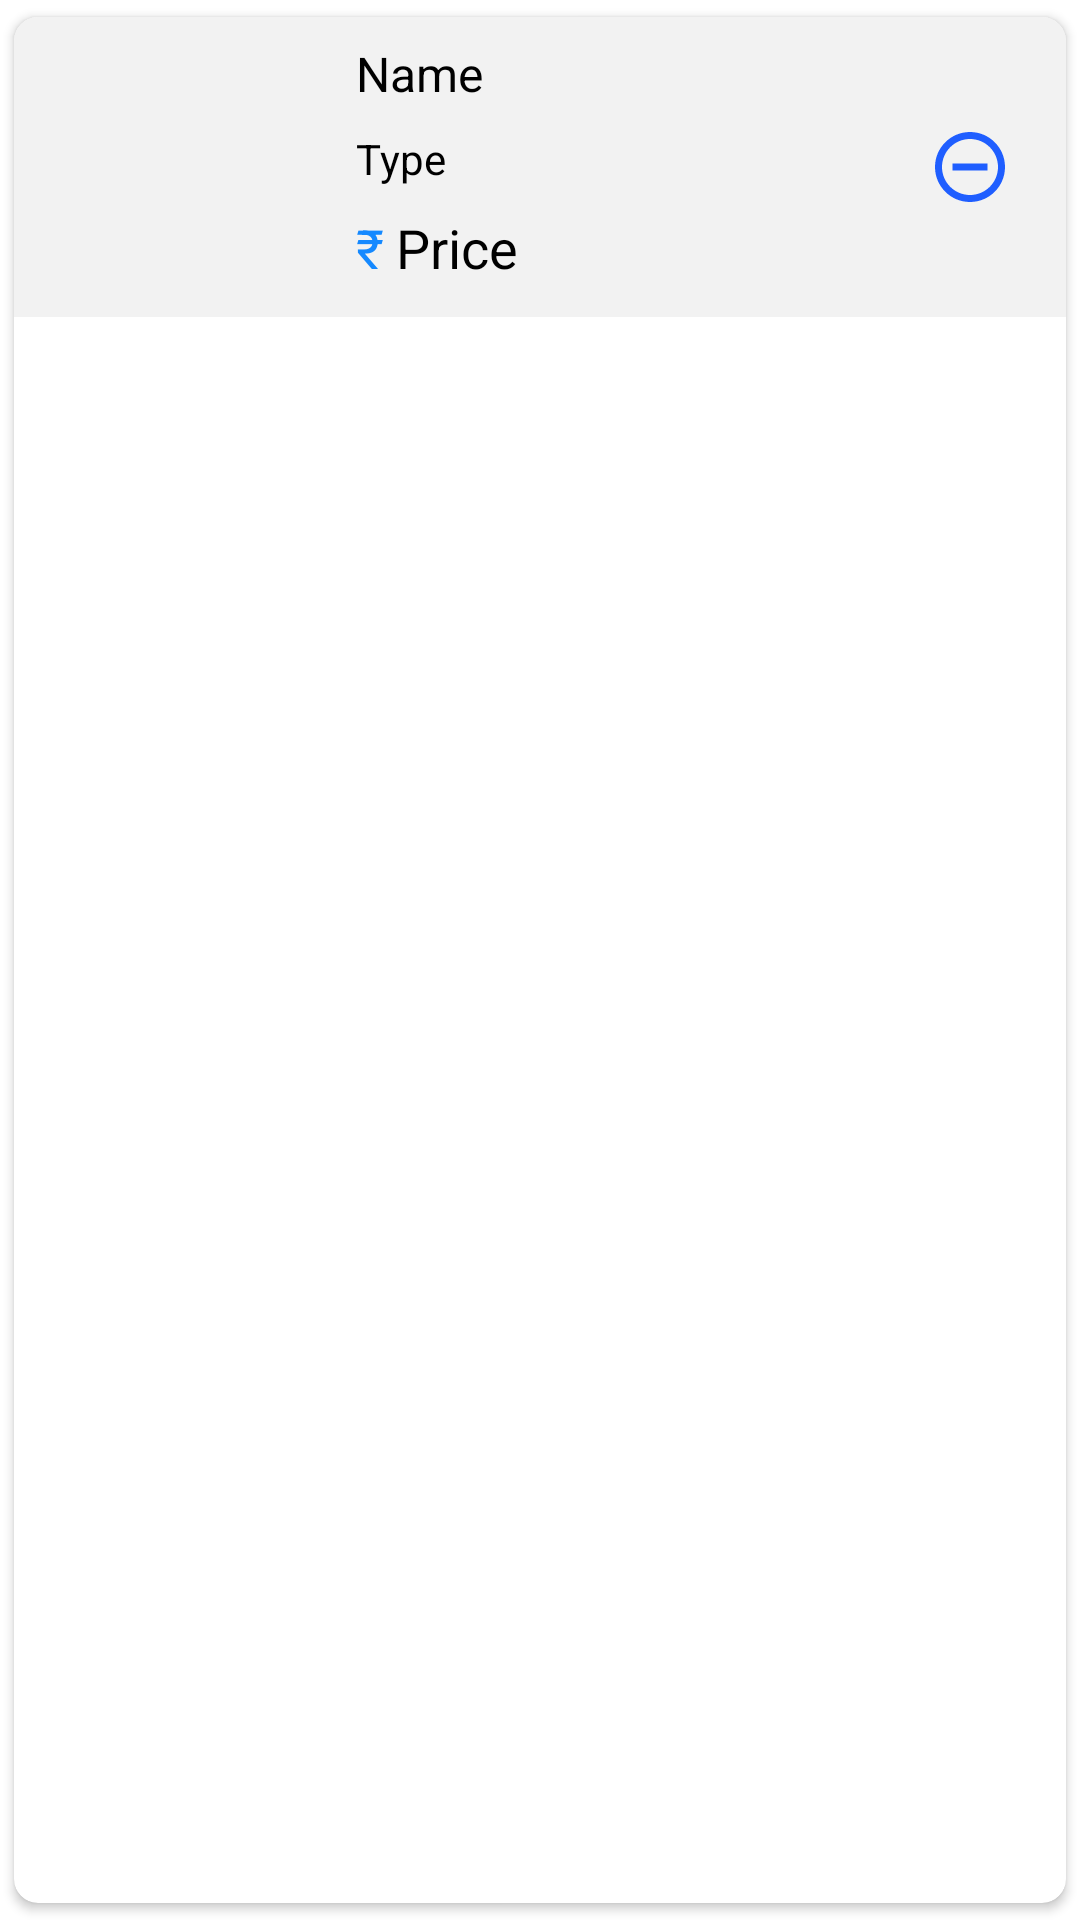

Produce the Android XML layout that renders to this screen, including the resource entries it uses.
<!-- AndroidManifest.xml: application theme Theme.PCBuilder -->
<!-- res/layout/cart_design.xml -->
<?xml version="1.0" encoding="utf-8"?>
<androidx.cardview.widget.CardView xmlns:android="http://schemas.android.com/apk/res/android"
    xmlns:app="http://schemas.android.com/apk/res-auto"
    android:orientation="vertical"
    android:layout_width="match_parent"
    android:layout_height="wrap_content"
    android:id="@+id/CartDesign"
    app:cardUseCompatPadding="true"
    app:cardCornerRadius="8dp"
    android:elevation="5dp"
    app:cardPreventCornerOverlap="true">

    <RelativeLayout
        android:layout_width="match_parent"
        android:layout_height="wrap_content"
        android:background="@color/light_cream">

        <ImageView
            android:id="@+id/ItemImg"
            android:layout_width="100dp"
            android:layout_height="100dp"
            android:layout_centerVertical="true"
            android:background="@drawable/ic_launcher_foreground"/>

        <ImageView
            android:id="@+id/Del"
            android:layout_width="28dp"
            android:layout_height="28dp"
            android:layout_alignParentEnd="true"
            android:layout_centerInParent="true"
            android:layout_marginEnd="18dp"
            android:background="@drawable/ic_baseline_remove_circle_outline_24" />

        <TextView
            android:id="@+id/ItemName"
            android:layout_width="match_parent"
            android:layout_height="wrap_content"
            android:layout_marginEnd="14dp"
            android:layout_marginStart="14dp"
            android:layout_marginTop="8dp"
            android:layout_toEndOf="@+id/ItemImg"
            android:text="Name"
            android:textColor="@color/black"
            android:textSize="16dp" />

        <TextView
            android:id="@+id/ItemType"
            android:layout_width="wrap_content"
            android:layout_height="wrap_content"
            android:layout_below="@+id/ItemName"
            android:layout_marginStart="14dp"
            android:layout_marginTop="8dp"
            android:layout_toEndOf="@+id/ItemImg"
            android:text="Type"
            android:textColor="@color/black"
            android:textSize="14dp" />


        <TextView
            android:id="@+id/curr"
            android:layout_width="wrap_content"
            android:layout_height="wrap_content"
            android:layout_below="@+id/ItemType"
            android:layout_marginStart="14dp"
            android:layout_marginTop="8dp"
            android:layout_toEndOf="@+id/ItemImg"
            android:text="₹"
            android:textSize="18dp"
            android:textColor="@color/blue"/>

        <TextView
            android:id="@+id/ItemPrice"
            android:layout_width="wrap_content"
            android:layout_height="wrap_content"
            android:layout_below="@+id/ItemType"
            android:layout_marginStart="4dp"
            android:layout_marginTop="8dp"
            android:layout_toEndOf="@+id/curr"
            android:text="Price"
            android:textColor="@color/black"
            android:textSize="18dp"
            android:layout_marginBottom="8dp"/>

    </RelativeLayout>

</androidx.cardview.widget.CardView>
<!-- resources referenced by this layout -->
<resources>
  <color name="black">#FF000000</color>
  <color name="blue">#1589FF</color>
  <color name="light_cream">#F2F2F2</color>
  <!-- drawable ic_baseline_remove_circle_outline_24 (drawable) -->
  <vector android:height="24dp" android:tint="#1F5EFF"
      android:viewportHeight="24" android:viewportWidth="24"
      android:width="24dp" xmlns:android="http://schemas.android.com/apk/res/android">
      <path android:fillColor="@android:color/white" android:pathData="M7,11v2h10v-2L7,11zM12,2C6.48,2 2,6.48 2,12s4.48,10 10,10 10,-4.48 10,-10S17.52,2 12,2zM12,20c-4.41,0 -8,-3.59 -8,-8s3.59,-8 8,-8 8,3.59 8,8 -3.59,8 -8,8z"/>
  </vector>
  <!-- drawable ic_launcher_foreground: png bitmap (mipmap-hdpi, 2192 bytes) -->
  <style name="Theme.PCBuilder" parent="Theme.MaterialComponents.Light.NoActionBar">
          
          <item name="colorPrimary">@color/blue</item>
          <item name="colorPrimaryVariant">@color/purple_700</item>
          <item name="colorOnPrimary">@color/white</item>
          
          <item name="colorSecondary">@color/teal_200</item>
          <item name="colorSecondaryVariant">@color/teal_700</item>
          <item name="colorOnSecondary">@color/black</item>
          
          <item name="android:statusBarColor" tools:targetApi="l">@color/black</item>
          
      </style>
  <color name="purple_700">#FF3700B3</color>
  <color name="white">#FFFFFFFF</color>
  <color name="teal_200">#FF03DAC5</color>
  <color name="teal_700">#FF018786</color>
</resources>
